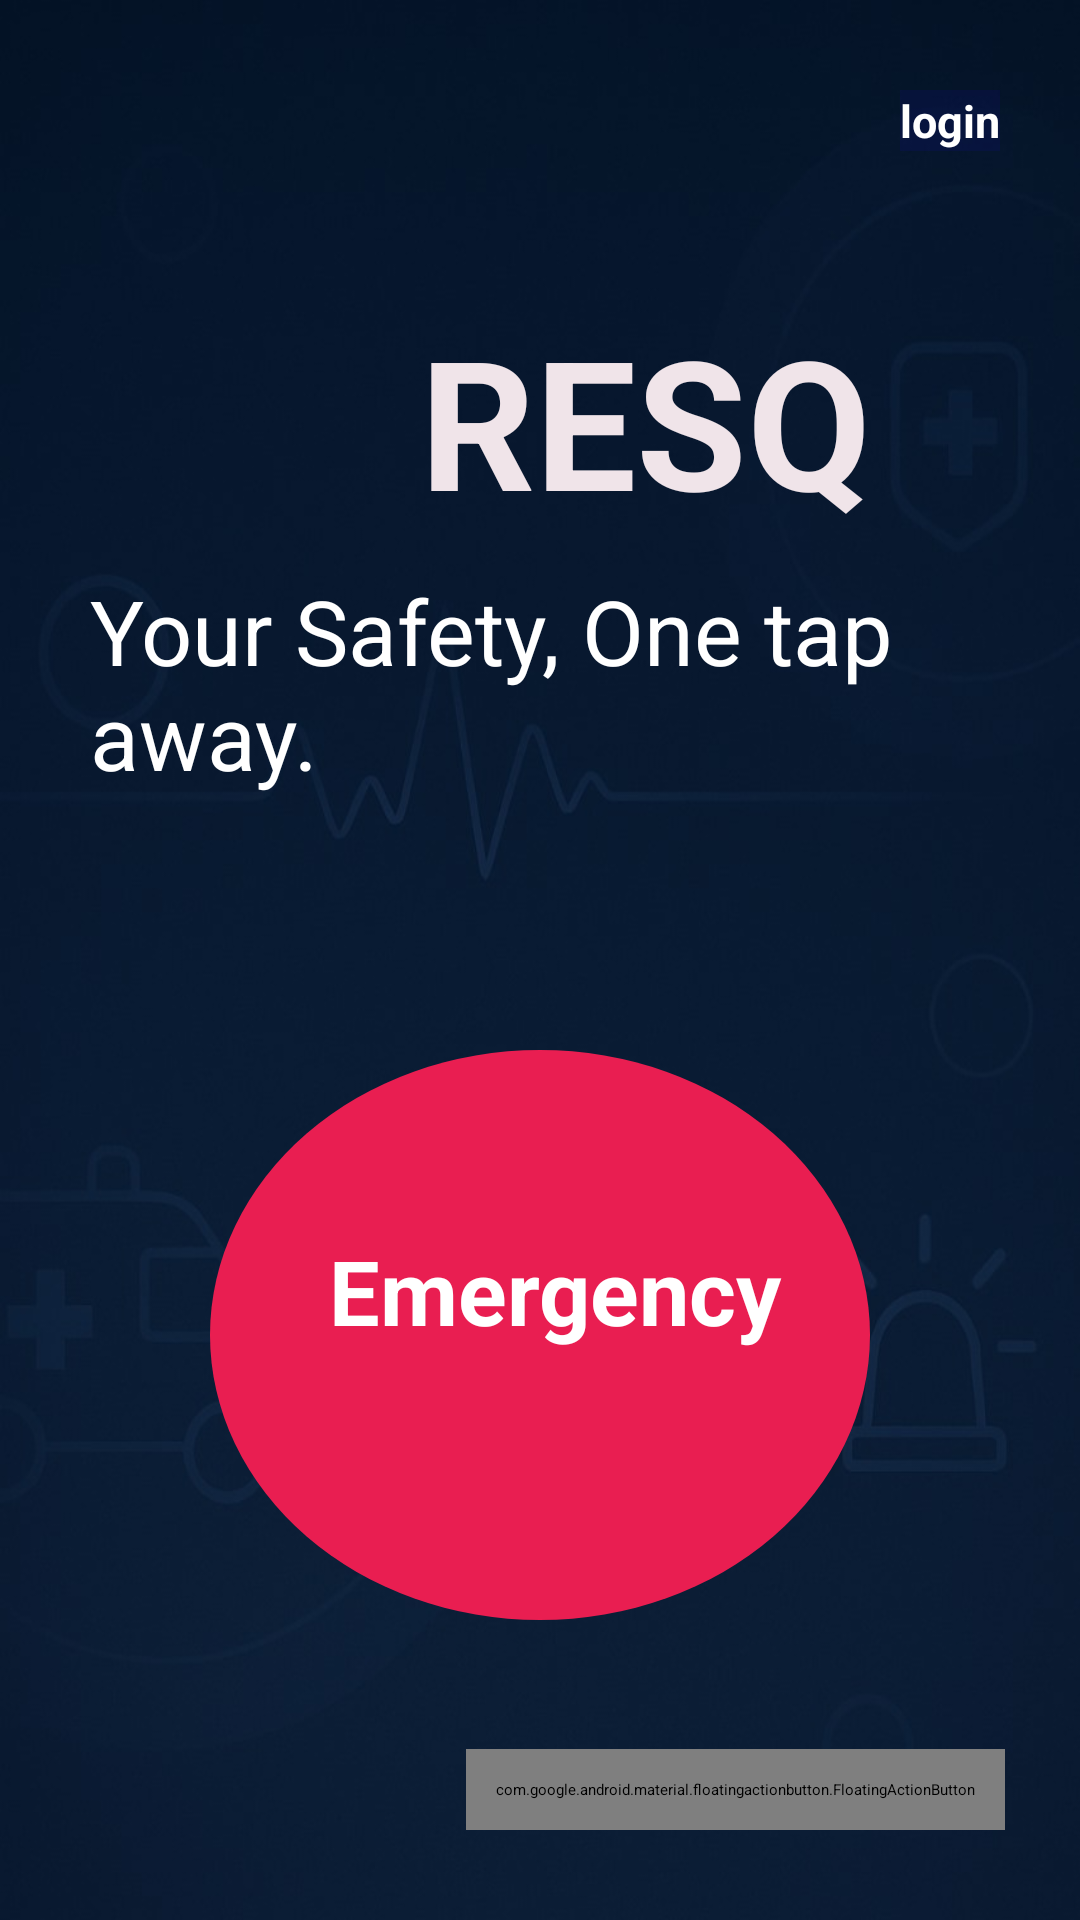

Android layout source for this screen:
<!-- AndroidManifest.xml: application theme Theme.ResQ -->
<!-- res/layout/activity_user.xml -->
<?xml version="1.0" encoding="utf-8"?>
<RelativeLayout xmlns:android="http://schemas.android.com/apk/res/android"
    xmlns:app="http://schemas.android.com/apk/res-auto"
    xmlns:tools="http://schemas.android.com/tools"
    android:id="@+id/main"
    android:layout_width="match_parent"
    android:layout_height="match_parent"
    android:orientation="vertical"
    android:background="@drawable/background"
    tools:context=".User">
    <TextView
        android:layout_width="wrap_content"
        android:layout_height="wrap_content"
        android:text="@string/resq"
        android:textSize="60sp"
        android:layout_marginStart="140dp"
        android:layout_marginTop="100dp"
        android:textColor="#F0E4E9"
        android:textStyle="bold"/>
    <TextView
        android:layout_width="wrap_content"
        android:layout_height="wrap_content"
        android:layout_marginTop="190dp"
        android:text="Your Safety, One tap away."
        android:layout_marginStart="30dp"
        android:textColor="@color/white"
        android:textSize="30dp"
        />

    <androidx.appcompat.widget.AppCompatButton
        android:id="@+id/emer"
        android:layout_width="220dp"
        android:layout_height="190dp"
        android:layout_centerHorizontal="true"
        android:layout_marginTop="350dp"
        android:background="@drawable/corner"
        android:padding="60dp"
        android:text="Emergency"
        android:textAlignment="center"
        android:textColor="@color/white"
        android:textSize="30sp"
        android:textStyle="bold"
        android:paddingStart="10dp"
        android:paddingEnd="0dp"/>

    <androidx.appcompat.widget.AppCompatButton
        android:id="@+id/sign"
        android:layout_width="wrap_content"
        android:layout_height="wrap_content"
       android:layout_marginStart="300dp"
android:layout_marginTop="30dp"
        android:background="#191406D0"
        android:text="login"
        android:textColor="@color/white"
        android:textSize="15sp"
        android:textStyle="bold" />

    <com.google.android.material.floatingactionbutton.FloatingActionButton
        android:id="@+id/floating"
        android:layout_width="wrap_content"
        android:layout_height="wrap_content"
        android:src="@drawable/bot"
        app:maxImageSize="40dp"
        android:contentDescription="AI Assistant"
        android:layout_alignParentBottom="true"
        android:layout_alignParentEnd="true"
        android:layout_marginEnd="25dp"
        android:layout_marginBottom="30dp"
        app:backgroundTint="#E0D2E0"
        android:padding="10dp"/>

</RelativeLayout>
<!-- resources referenced by this layout -->
<resources>
  <color name="white">#FFFFFFFF</color>
  <!-- drawable background: png bitmap (drawable, 204637 bytes) -->
  <!-- drawable bot: png bitmap (drawable, 13415 bytes) -->
  <!-- drawable corner (drawable) -->
  <?xml version="1.0" encoding="utf-8"?>
      <shape xmlns:android="http://schemas.android.com/apk/res/android"
          android:shape="oval"
      >
  
          <corners android:radius="50dp"/>
          <solid android:color="#E91E51"/>
  
      </shape>
  <string name="resq">RESQ</string>
</resources>
